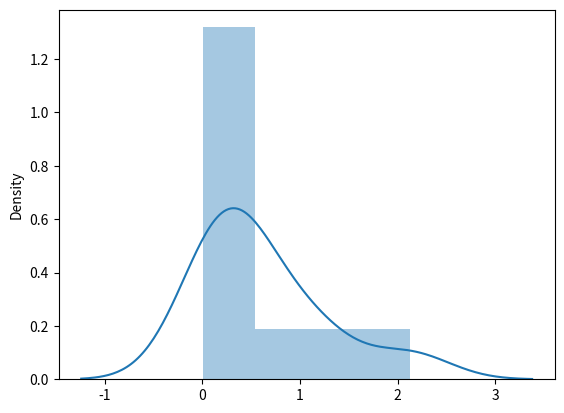

Reproduce this figure in Python.
# expotential distribution
# it is used to describe the time till next element that is like failur or success.
# parameter: (scale), (size)

# simple expotential distribtion
from numpy import random
arr = random.exponential(scale=5, size=(2,3))
print("simple expotential value: ",arr)

# output :
'''
simple expotential value:  [[ 1.11246358  3.6052142  16.21646731]
                            [ 1.56620574 22.74808018  2.95317633]]
'''


# visulization
from numpy import random
import matplotlib.pyplot as plt
import seaborn as sns

sns.distplot(random.exponential(size=(10)),hist=True)
plt.show()